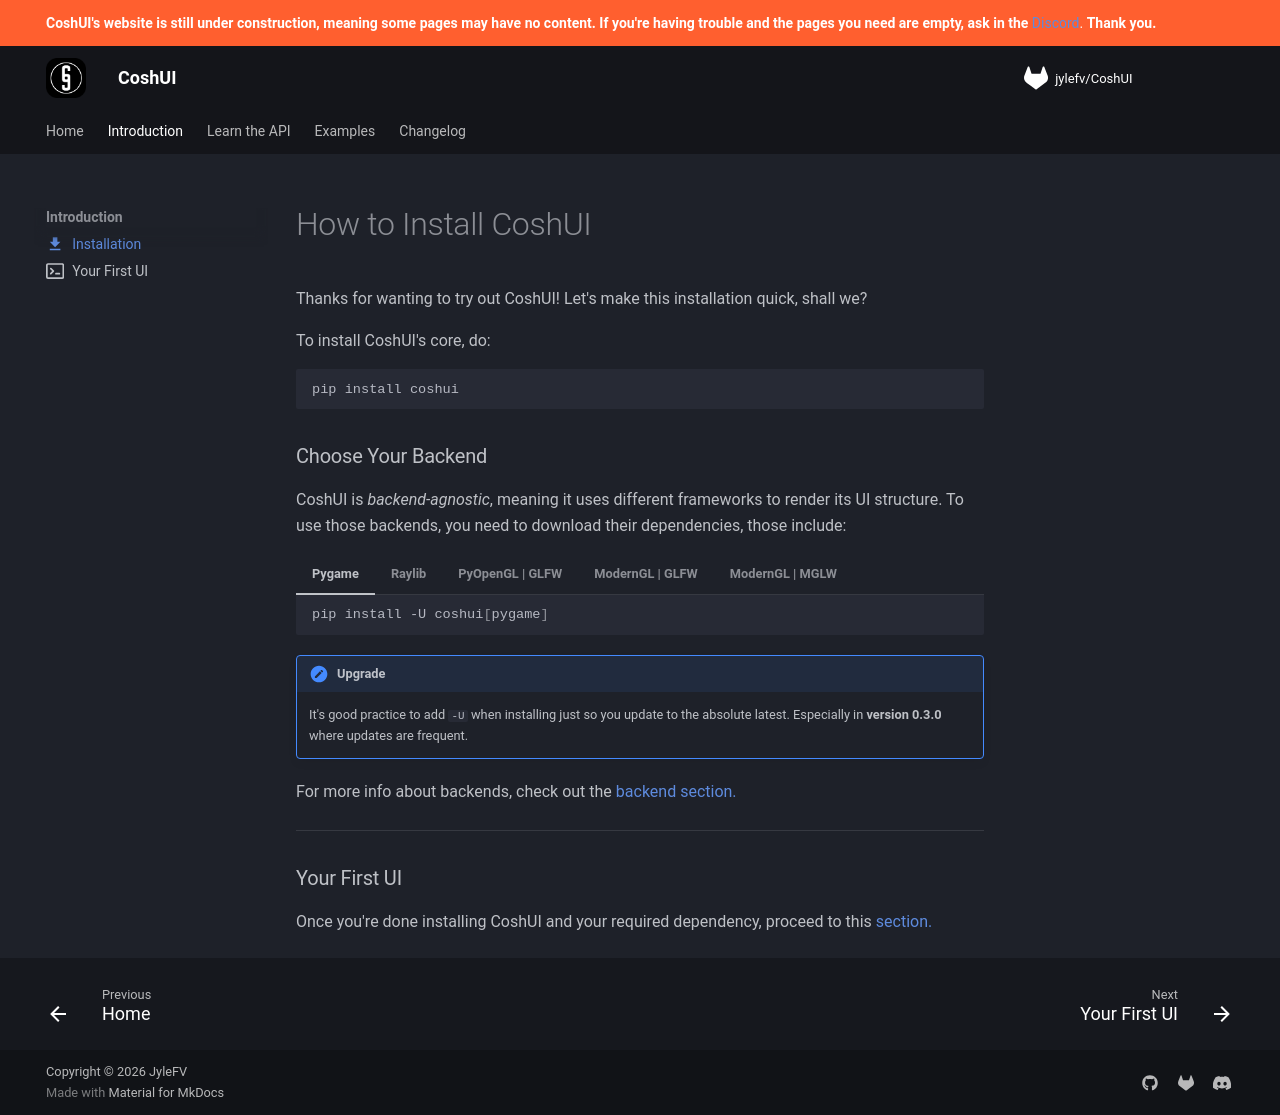

repository: Terrarizer03/coshui-docs · page: introduction/installation/index.html · generator: mkdocs

---
icon: material/download
---

# How to Install CoshUI

Thanks for wanting to try out CoshUI! Let's make this installation quick, shall we?

To install CoshUI's core, do:
```bash
pip install coshui
```

### Choose Your Backend

CoshUI is *backend-agnostic*, meaning it uses different frameworks to render its UI structure. To use those backends, you need to download their dependencies, those include:

=== "Pygame"
    ```bash
    pip install -U coshui[pygame]
    ```

=== "Raylib"
    ```bash
    pip install -U coshui[raylib]
    ```

=== "PyOpenGL | GLFW"
    ```bash
    pip install -U coshui[pyopengl]
    ```

=== "ModernGL | GLFW"
    ```bash
    pip install -U coshui[moderngl]
    ```

=== "ModernGL | MGLW"
    ```bash
    pip install -U coshui[moderngl-mglw]
    ```

!!! note "Upgrade"
    It's good practice to add `-U` when installing just so you update to the absolute latest. Especially in **version {{ version }}** where updates are frequent.

For more info about backends, check out the [backend section.](../learn-the-api/backends/index.md)

---

### Your First UI

Once you're done installing CoshUI and your required dependency, proceed to this [section.](your-first-ui.md)
